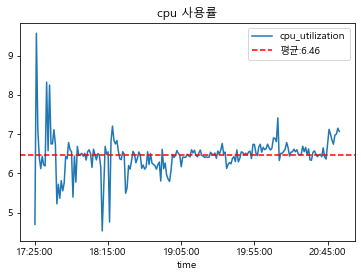

Source data for this figure (header and first rows):
time, cpu_utilization
Sun Aug 13 2023 17:25:00 GMT+0900 (한국 표준…, 0.04697
Sun Aug 13 2023 17:26:00 GMT+0900 (한국 표준…, 0.0957
Sun Aug 13 2023 17:27:00 GMT+0900 (한국 표준…, 0.07093
Sun Aug 13 2023 17:28:00 GMT+0900 (한국 표준…, 0.064
Sun Aug 13 2023 17:29:00 GMT+0900 (한국 표준…, 0.06119
Sun Aug 13 2023 17:30:00 GMT+0900 (한국 표준…, 0.06432
Sun Aug 13 2023 17:31:00 GMT+0900 (한국 표준…, 0.06211
Sun Aug 13 2023 17:32:00 GMT+0900 (한국 표준…, 0.06186
Sun Aug 13 2023 17:33:00 GMT+0900 (한국 표준…, 0.08324
Sun Aug 13 2023 17:34:00 GMT+0900 (한국 표준…, 0.06575
Sun Aug 13 2023 17:35:00 GMT+0900 (한국 표준…, 0.08248
Sun Aug 13 2023 17:36:00 GMT+0900 (한국 표준…, 0.06748
Sun Aug 13 2023 17:37:00 GMT+0900 (한국 표준…, 0.06749
Sun Aug 13 2023 17:38:00 GMT+0900 (한국 표준…, 0.07111
Sun Aug 13 2023 17:39:00 GMT+0900 (한국 표준…, 0.06738
Sun Aug 13 2023 17:40:00 GMT+0900 (한국 표준…, 0.05222
Sun Aug 13 2023 17:41:00 GMT+0900 (한국 표준…, 0.05719
Sun Aug 13 2023 17:42:00 GMT+0900 (한국 표준…, 0.05363
Sun Aug 13 2023 17:43:00 GMT+0900 (한국 표준…, 0.05812
Sun Aug 13 2023 17:44:00 GMT+0900 (한국 표준…, 0.05552
Sun Aug 13 2023 17:45:00 GMT+0900 (한국 표준…, 0.05754
Sun Aug 13 2023 17:46:00 GMT+0900 (한국 표준…, 0.06431
Sun Aug 13 2023 17:47:00 GMT+0900 (한국 표준…, 0.0637
Sun Aug 13 2023 17:48:00 GMT+0900 (한국 표준…, 0.06783
Sun Aug 13 2023 17:49:00 GMT+0900 (한국 표준…, 0.06607
Sun Aug 13 2023 17:50:00 GMT+0900 (한국 표준…, 0.0655
Sun Aug 13 2023 17:51:00 GMT+0900 (한국 표준…, 0.05391
Sun Aug 13 2023 17:52:00 GMT+0900 (한국 표준…, 0.06437
Sun Aug 13 2023 17:53:00 GMT+0900 (한국 표준…, 0.05773
Sun Aug 13 2023 17:54:00 GMT+0900 (한국 표준…, 0.06686
Sun Aug 13 2023 17:55:00 GMT+0900 (한국 표준…, 0.06452
Sun Aug 13 2023 17:56:00 GMT+0900 (한국 표준…, 0.06481
Sun Aug 13 2023 17:57:00 GMT+0900 (한국 표준…, 0.06507
Sun Aug 13 2023 17:58:00 GMT+0900 (한국 표준…, 0.06435
Sun Aug 13 2023 17:59:00 GMT+0900 (한국 표준…, 0.06509
Sun Aug 13 2023 18:00:00 GMT+0900 (한국 표준…, 0.06338
Sun Aug 13 2023 18:01:00 GMT+0900 (한국 표준…, 0.06546
Sun Aug 13 2023 18:02:00 GMT+0900 (한국 표준…, 0.06599
Sun Aug 13 2023 18:03:00 GMT+0900 (한국 표준…, 0.06506
Sun Aug 13 2023 18:04:00 GMT+0900 (한국 표준…, 0.06152
Sun Aug 13 2023 18:05:00 GMT+0900 (한국 표준…, 0.06615
Sun Aug 13 2023 18:06:00 GMT+0900 (한국 표준…, 0.06483
Sun Aug 13 2023 18:07:00 GMT+0900 (한국 표준…, 0.06342
Sun Aug 13 2023 18:08:00 GMT+0900 (한국 표준…, 0.06504
Sun Aug 13 2023 18:09:00 GMT+0900 (한국 표준…, 0.06466
Sun Aug 13 2023 18:10:00 GMT+0900 (한국 표준…, 0.06146
Sun Aug 13 2023 18:11:00 GMT+0900 (한국 표준…, 0.04531
Sun Aug 13 2023 18:12:00 GMT+0900 (한국 표준…, 0.0563
Sun Aug 13 2023 18:13:00 GMT+0900 (한국 표준…, 0.06686
Sun Aug 13 2023 18:14:00 GMT+0900 (한국 표준…, 0.06484
Sun Aug 13 2023 18:15:00 GMT+0900 (한국 표준…, 0.06545
Sun Aug 13 2023 18:16:00 GMT+0900 (한국 표준…, 0.04757
Sun Aug 13 2023 18:17:00 GMT+0900 (한국 표준…, 0.06817
Sun Aug 13 2023 18:18:00 GMT+0900 (한국 표준…, 0.07203
Sun Aug 13 2023 18:19:00 GMT+0900 (한국 표준…, 0.06839
Sun Aug 13 2023 18:20:00 GMT+0900 (한국 표준…, 0.06749
Sun Aug 13 2023 18:21:00 GMT+0900 (한국 표준…, 0.06835
Sun Aug 13 2023 18:22:00 GMT+0900 (한국 표준…, 0.06572
Sun Aug 13 2023 18:23:00 GMT+0900 (한국 표준…, 0.06369
Sun Aug 13 2023 18:24:00 GMT+0900 (한국 표준…, 0.06347
... 150 more rows
